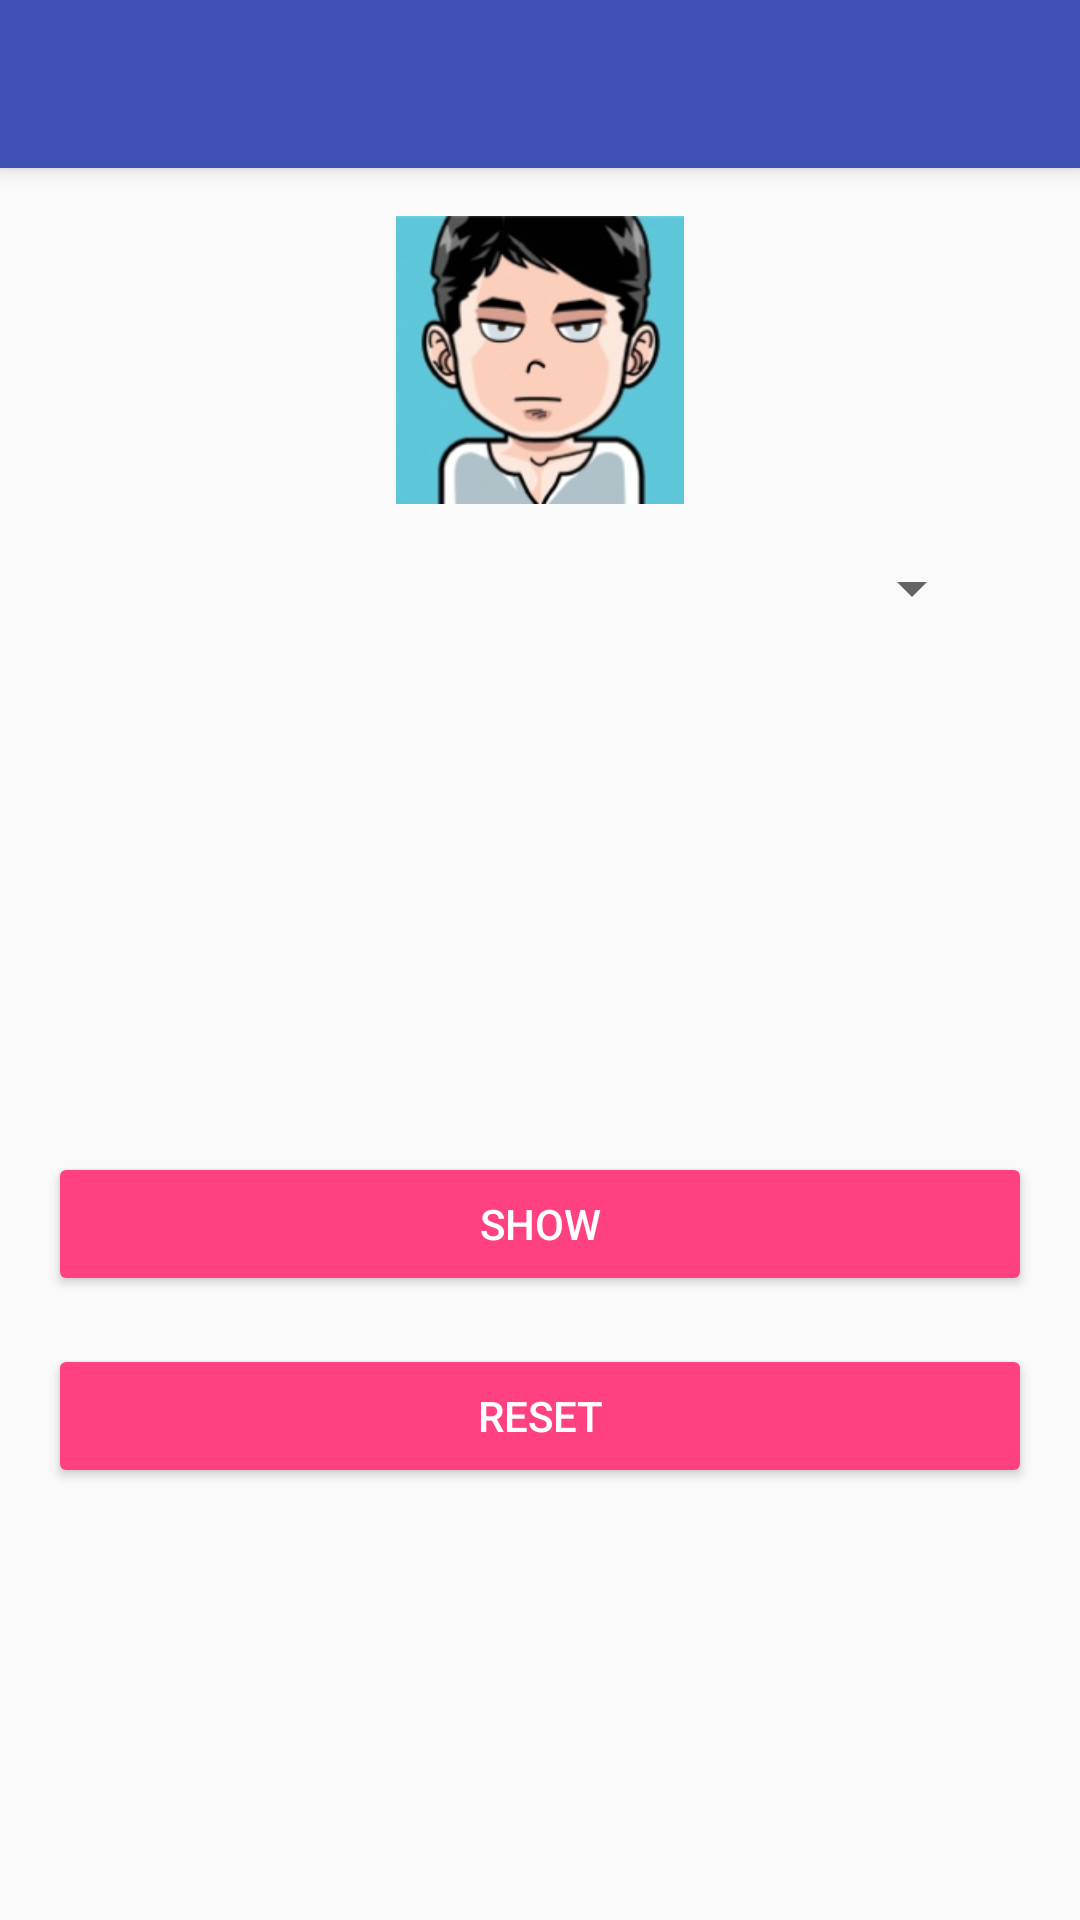

This screen was rendered from an Android layout file. Write that file and the resources it references.
<!-- AndroidManifest.xml: application theme AppTheme.NoActionBar -->
<!-- res/layout/activity_property.xml -->
<?xml version="1.0" encoding="utf-8"?>
<android.support.design.widget.CoordinatorLayout xmlns:android="http://schemas.android.com/apk/res/android"
    xmlns:app="http://schemas.android.com/apk/res-auto"
    android:id="@+id/coordinatorLayout"
    android:layout_width="match_parent"
    android:layout_height="match_parent"
    android:fitsSystemWindows="true">

    <include
        android:id="@+id/appbar"
        layout="@layout/appbar" />

    
    <android.support.v4.widget.NestedScrollView
        android:layout_width="match_parent"
        android:layout_height="wrap_content"
        android:orientation="vertical"
        android:padding="@dimen/first_line_margin"
        app:layout_behavior="@string/appbar_scrolling_view_behavior">

        <LinearLayout
            android:layout_width="match_parent"
            android:layout_height="wrap_content"
            android:gravity="center_horizontal"
            android:orientation="vertical">


            <ImageView
                android:id="@+id/image"
                android:layout_width="@dimen/avatar_size"
                android:layout_height="@dimen/avatar_size"
                android:layout_gravity="center_horizontal"
                android:src="@drawable/avatar" />

            <android.support.v7.widget.AppCompatSpinner
                android:id="@+id/spType"
                android:layout_width="match_parent"
                android:layout_height="wrap_content"
                android:layout_margin="@dimen/first_line_margin"
                android:gravity="center" />

            <Button
                android:id="@+id/btnShow"
                style="@style/RaisedButton"
                android:layout_marginTop="160dp"
                android:text="@string/show" />

            <Button
                android:id="@+id/btnReset"
                style="@style/RaisedButton"
                android:layout_marginTop="@dimen/first_line_margin"
                android:text="@string/reset" />
        </LinearLayout>
    </android.support.v4.widget.NestedScrollView>

</android.support.design.widget.CoordinatorLayout>
<!-- res/layout/appbar.xml (included above) -->
<?xml version="1.0" encoding="utf-8"?>
<android.support.design.widget.AppBarLayout
        android:id="@+id/appbarLayout"
        android:layout_width="match_parent"
        android:layout_height="?attr/actionBarSize"
        android:theme="@style/ThemeOverlay.AppCompat.Dark.ActionBar"
        xmlns:android="http://schemas.android.com/apk/res/android"
        xmlns:app="http://schemas.android.com/apk/res-auto">

    <android.support.v7.widget.Toolbar
            android:id="@+id/toolbar"
            android:layout_height="?attr/actionBarSize"
            android:layout_width="match_parent"
            android:minHeight="?attr/actionBarSize"
            android:background="?attr/colorPrimary"
            app:elevation="4dp"
            android:theme="@style/ThemeOverlay.AppCompat.Dark.ActionBar"
            app:popupTheme="@style/ThemeOverlay.AppCompat.Light">

    </android.support.v7.widget.Toolbar>

</android.support.design.widget.AppBarLayout>
<!-- resources referenced by this layout -->
<resources>
  <dimen name="avatar_size">96dp</dimen>
  <dimen name="first_line_margin">16dp</dimen>
  <!-- drawable avatar: jpeg bitmap (drawable-nodpi, 15637 bytes) -->
  <string name="reset">Reset</string>
  <string name="show">Show</string>
  <style name="RaisedButton" parent="Base.Widget.AppCompat.Button.Colored">
          <item name="android:layout_width">match_parent</item>
          <item name="android:layout_height">wrap_content</item>
          <item name="android:padding">@dimen/half_line_margin</item>
          <item name="android:textColor">@color/textColorPrimary</item>
      </style>
  <style name="AppTheme.NoActionBar">
          <item name="windowActionBar">false</item>
          <item name="windowNoTitle">true</item>
      </style>
  <dimen name="half_line_margin">8dp</dimen>
  <color name="textColorPrimary">#FFFFFF</color>
</resources>
